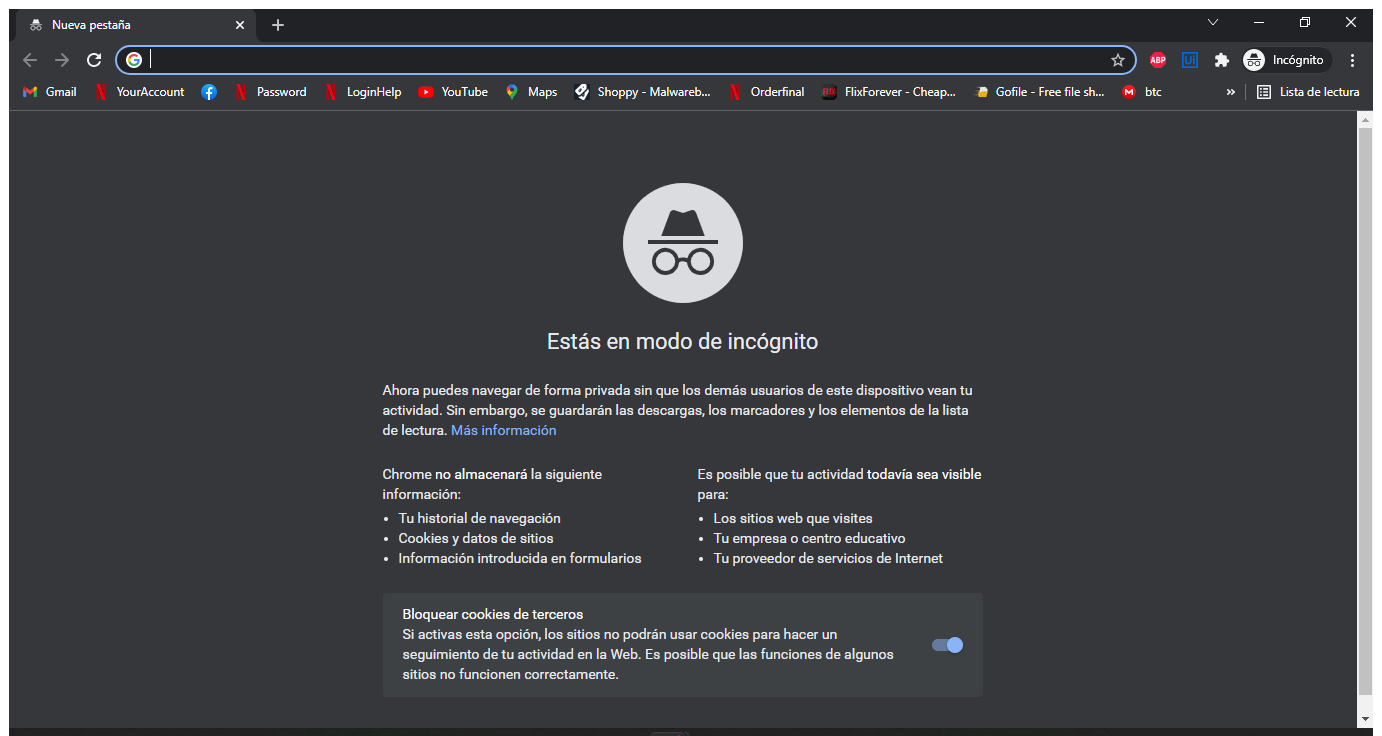
Task: Este proyecto contiene todas las clases vistas en el curso de RPA
Workflow: IniciarSesionEnPlatzi

Step 1: Entrar al Navegador (chrome.exe)
